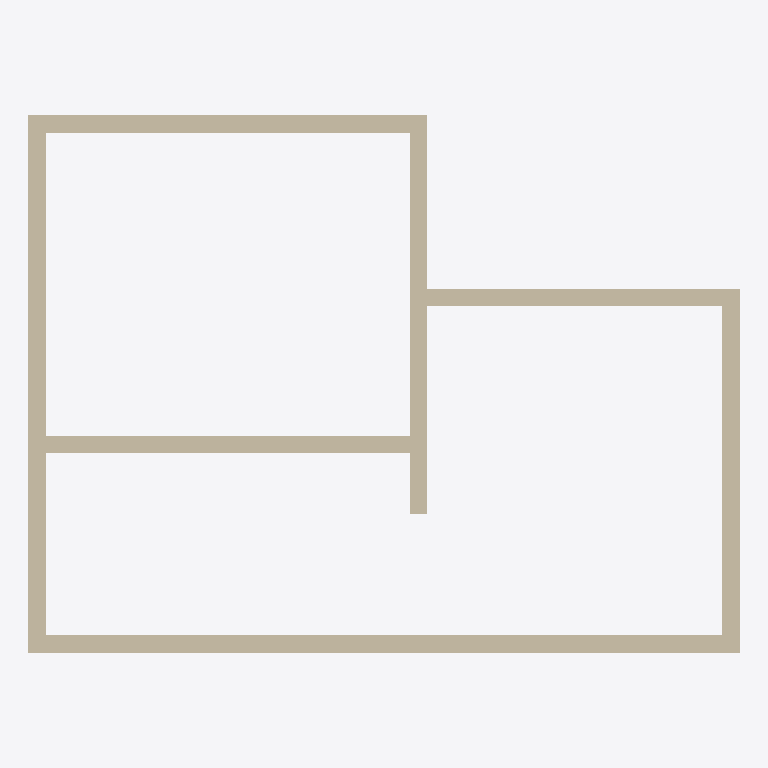
Plan cut of the same IFC building model at storey 'L2' (level 3.00 m, cut at 4.40 m), seen from above with north up, elements coloured by IFC class: 8 walls (beige). Cut surfaces are drawn darker.
Extent 8.2 m × 6.2 m × 6.1 m (x, y, z). Storeys (2): L1 at 0.00 m; L2 at 3.00 m. Elements (8): 8 IfcWall.

HEADER;
FILE_DESCRIPTION(('ViewDefinition [CoordinationView]','RevitIdentifiers [ContentGUID: cbb0ae2e-6350-4225-8ca4-af668662c38d, VersionGUID: e6c36b5b-e599-44ea-9277-045502184b2e, NumberOfSaves: 22]','CoordinateReference [CoordinateBase: Shared Coordinates]'),'2;1');
FILE_NAME('01_02_016.ifc','2026-01-07T17:06:14+01:00',(''),(''),'ODA SDAI 24.6','Autodesk Revit 24.3.30.11 (ENU) - IFC 24.3.30.11','');
FILE_SCHEMA(('IFC4X3'));
ENDSEC;
DATA;
#27=IFCPROJECT('3BiAukOr129OoahsPvdJnz',#18,'Project Number',$,$,'Project Name','Project Status',(#22),#313);
#42=IFCSITE('3BiAukOr129OoahsPvdJn$',#18,'Default',$,$,#41,$,$,.ELEMENT.,(42,21,31,401672),(-71,-3,-24,-345703),0.0,$,$);
#32=IFCBUILDING('3BiAukOr129OoahsPvdJny',#18,'Building Name',$,$,#30,$,'Building Name',.ELEMENT.,$,$,#31);
#35=IFCBUILDINGSTOREY('2JF4e6axWHqu3u0C1FZlmi',#18,'L1',$,'Level:8mm Head',#34,$,'L1',.ELEMENT.,0.0);
#39=IFCBUILDINGSTOREY('1ZGO8hrFCHqw0v0026FpFv',#18,'L2',$,'Level:8mm Head',#38,$,'L2',.ELEMENT.,3000.0);
#73=IFCWALL('3cmsjRvPb4wf9t15K203XR',#18,'Basic Wall:Generic - 200mm:1602421',$,'Basic Wall:Generic - 200mm',#57,#72,'1602421',.NOTDEFINED.);
#131=IFCWALL('3cmsjRvPb4wf9t15K203$P',#18,'Basic Wall:Generic - 200mm:1602807',$,'Basic Wall:Generic - 200mm',#119,#130,'1602807',.NOTDEFINED.);
#109=IFCWALL('3cmsjRvPb4wf9t15K203_D',#18,'Basic Wall:Generic - 200mm:1602723',$,'Basic Wall:Generic - 200mm',#97,#108,'1602723',.NOTDEFINED.);
#153=IFCWALL('3cmsjRvPb4wf9t15K203w_',#18,'Basic Wall:Generic - 200mm:1602960',$,'Basic Wall:Generic - 200mm',#141,#152,'1602960',.NOTDEFINED.);
#263=IFCWALL('3cmsjRvPb4wf9t15K203Ef',#18,'Basic Wall:Generic - 200mm:1603719',$,'Basic Wall:Generic - 200mm',#251,#262,'1603719',.NOTDEFINED.);
#197=IFCWALL('3cmsjRvPb4wf9t15K203qB',#18,'Basic Wall:Generic - 200mm:1603109',$,'Basic Wall:Generic - 200mm',#185,#196,'1603109',.NOTDEFINED.);
#219=IFCWALL('3cmsjRvPb4wf9t15K203sD',#18,'Basic Wall:Generic - 200mm:1603235',$,'Basic Wall:Generic - 200mm',#207,#218,'1603235',.NOTDEFINED.);
#175=IFCWALL('3cmsjRvPb4wf9t15K203xV',#18,'Basic Wall:Generic - 200mm:1603057',$,'Basic Wall:Generic - 200mm',#163,#174,'1603057',.NOTDEFINED.);
ENDSEC;
